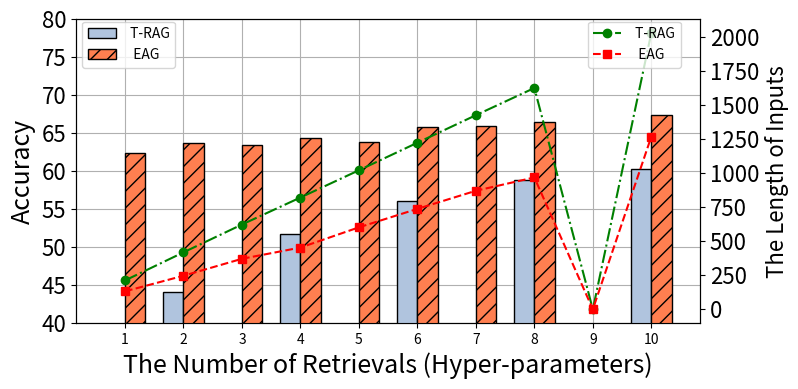

Python code for this plot:
import matplotlib.pyplot as plt
import numpy as np

save_file = "ULMS.png"
llm = "3"

num =                   [1,      2,      3,     4,        5,      6,       7,       8,       9,    10 ]

if llm == "3":
    RAG_ACC          =  [00.00,  44.15,  00.00,  51.77,   00.00,   56.09,   00.00,   58.76,   00.00, 60.25  ]
    RA_len           =  [212.15,  418.76, 623.21,821.72,  1021.91, 1224.35, 1426.58, 1626.46, 00.00, 2032.21]
    RAG_uninst      =   [00.00,  27.34,  00.00,  14.53,   00.00,   5.34,    00.00,   1.49,    00.00, 0.31   ]

    EAG_ACC          =  [62.37,  63.63,  63.39,  64.34,   63.79,   65.83,   65.91,  66.46,   00.00, 67.32]
    EAG_len          =  [132.21, 246.76, 371.37, 453.86,  602.59,  738.21,  871.29, 969.16,  00.00, 1268.97]
    EAG_uninst       =  [13.90,  13.83,  11.86 , 9.82,    7.46 ,   5.58,    4.16,   3.3,     00.00, 1.1]

if llm == "2":
    RAG_ACC          =  [34.01,  00.00,  34.64,   00.00,   34.96,   00.00,   35.43,   00.00,  00.00,  00.00]
    RA_len           =  [260.26, 513.89, 765.02,  1008.67, 1253.75, 1501.88, 1749.87, 1994.92,00.00,  00.00]
    RAG_uninst      =   [00.00,  00.00,  00.00,   00.00,   00.00,   00.00,   00.00,   00.00,  00.00,  00.00]

    EAG_ACC          =  [00.00,  41.79,  00.00,  43.21,   00.00,   43.99,   00.00,  44.01,    00.00,  00.00]
    EAG_len          =  [00.00,  308.36, 00.00, 609.45,   00.00,   914.020, 00.00,  1202.62,  00.00,  00.00]
    EAG_uninst       =  [00.00,  00.00,  00.00,  00.00,   00.00,   00.00,   00.00,  00.00,    00.00,  00.00]
   

# if save_file == "pop.png":
#     RAG_ACC_l3       =  [00.00, 47.19,  00.00,  51.26,   00.00,   50.42,   00.00,  50.49,   00.00,  50.56]
#     RA_len_l3        =  [00.00, 225.00, 00.00,  450.39,  00.00,   672.34,  00.00,  896.11,  00.00,  00.00]
    
#     EAG_ACC_l3       =  [00.00, 48.35,  00.00,  49.68,   00.00,   50.53,   00.00,  50.74, 00.00,  00.00]
#     EAG_len_l3       =  [00.00, 235.66, 00.00,  441.31,  00.00,   667.04,  00.00,  934.34, 00.00,  00.00]
   


def col_2_1(save_file):
    line1 = RA_len
    line2 = EAG_len

    bar1= RAG_ACC
    bar2= EAG_ACC


    # number of hops of EntailmentBank
    fig, ax1 = plt.subplots(1,1,figsize=(8, 3.6),dpi=300)
    plt.subplots_adjust(left=0.1, right=0.88, top=0.98, bottom=0.135)

    plt.grid(zorder=-100)

    bar_width = 0.35
    tick_label = num
    x = num

    ax1_xlabel = "The Number of Retrievals (Hyper-parameters)"

    ax1_ylabel = "Accuracy"


    ax1.set_ylim(40, 80)


    ax1.bar([i-bar_width/2 for i in x], bar1, bar_width, align="center", color='lightsteelblue', edgecolor='black', zorder=100, hatch='')
    ax1.bar([i+bar_width/2 for i in x], bar2, bar_width, align="center", color='coral', edgecolor='black', zorder=100, hatch='//')

    ax1.set_ylabel(ax1_ylabel,size=18)
    ax1.set_xlabel(ax1_xlabel,size=18)
    plt.yticks(size=16)
    plt.legend([' T-RAG','  EAG'], fontsize=10, loc=(0.01, 0.84))


    # ====================================================================================================================
    ax2 = ax1.twinx()
    ax2_ylabel = "The Length of Inputs"



    ax2.plot(x, line1, color="green",marker="o",linestyle='-.')
    ax2.plot(x, line2, color="red",marker="s",linestyle='--')
    ax2.set_ylabel(ax2_ylabel,size=16)
    

    plt.xticks(x,tick_label,size=16)
    plt.yticks(size=16)
    
    plt.legend([' T-RAG','  EAG'], fontsize=10,  loc=(0.82, 0.84))
    plt.savefig(save_file)



col_2_1(save_file)
